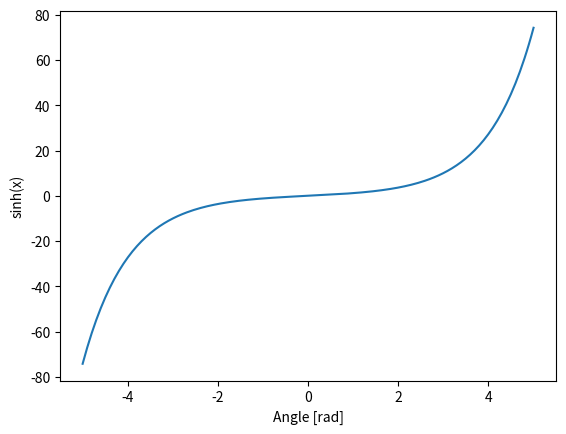

Here is the Python script that generated this plot:
import matplotlib.pylab as plt
import numpy as np


x = np.linspace(-5, 5, 200)
plt.plot(x, np.sinh(x))
plt.xlabel('Angle [rad]')
plt.ylabel('sinh(x)')
plt.axis('tight')
plt.show()